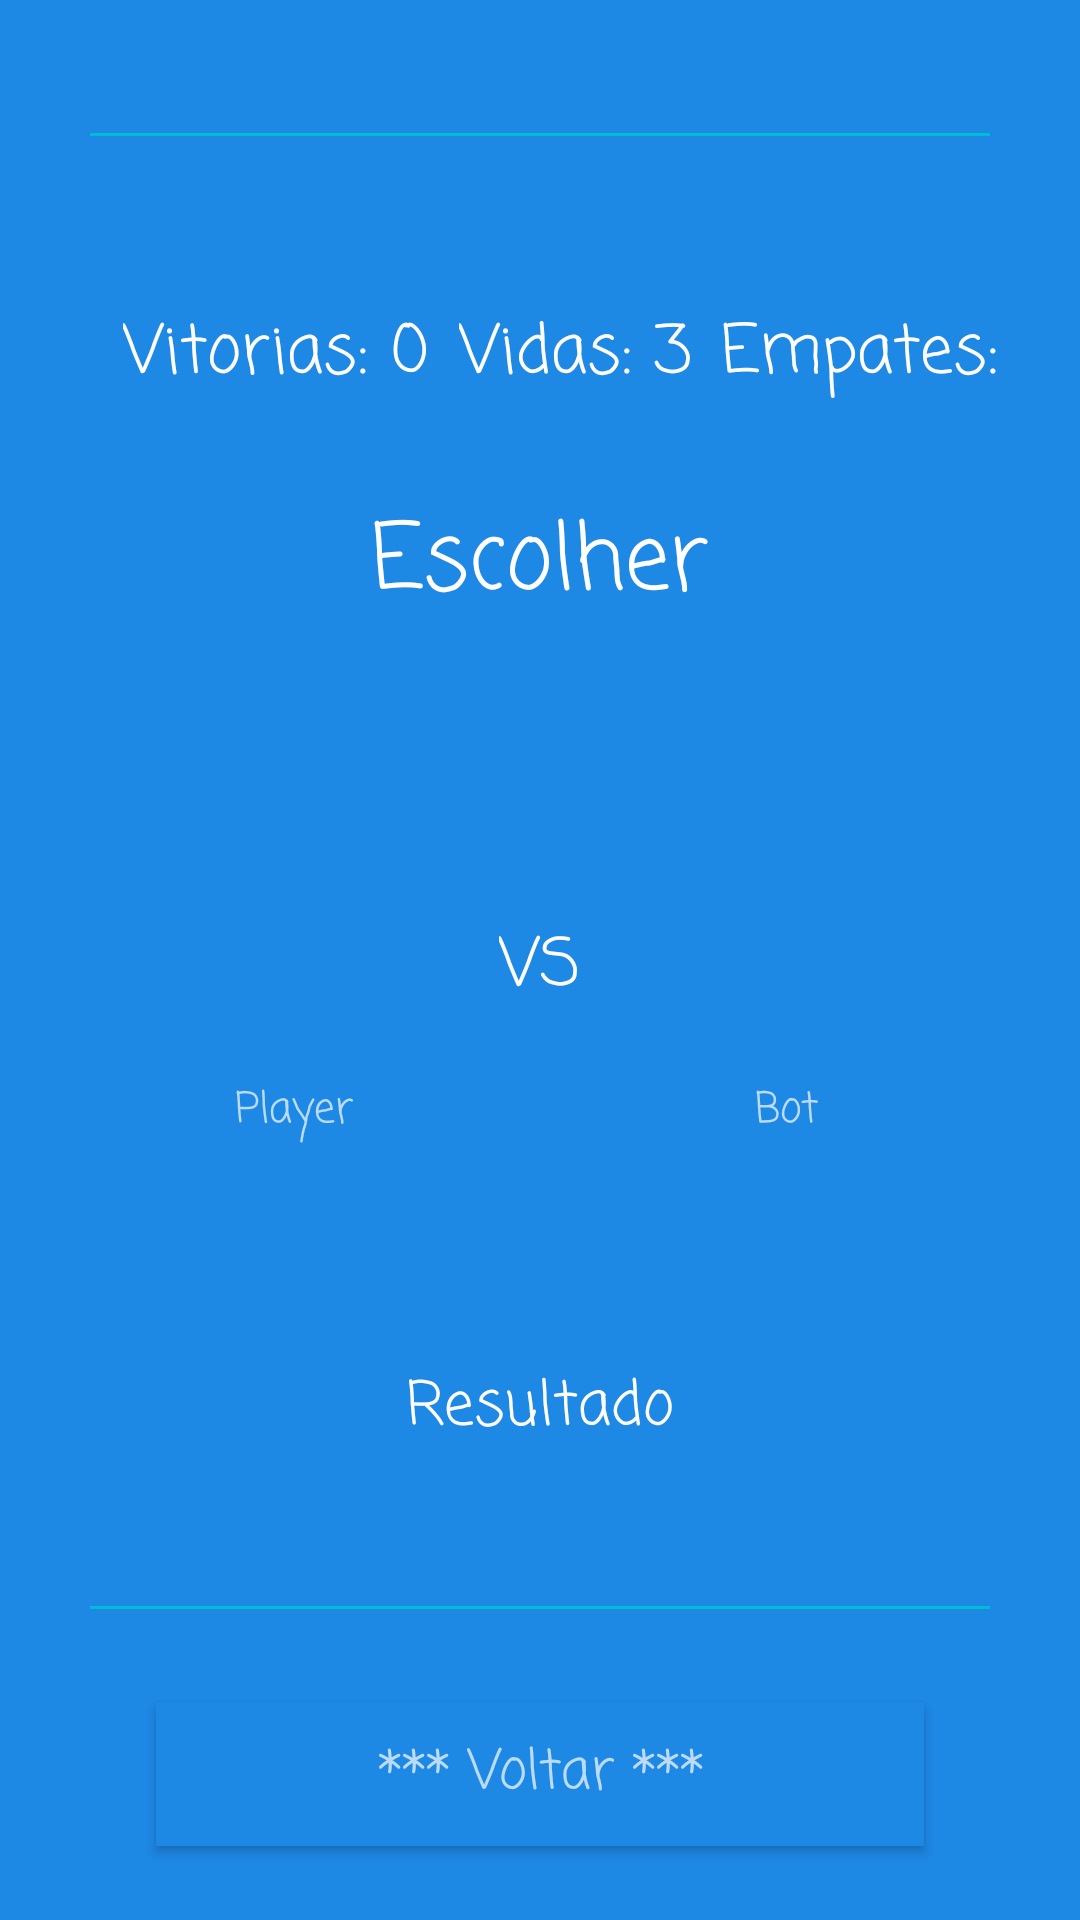

Here is an Android app screen rendered from its layout file. Give the layout XML and the strings, colors and styles it references.
<!-- AndroidManifest.xml: application theme FullScreen -->
<!-- res/layout/activity_play.xml -->
<?xml version="1.0" encoding="utf-8"?>
<LinearLayout xmlns:android="http://schemas.android.com/apk/res/android"
    xmlns:app="http://schemas.android.com/apk/res-auto"
    xmlns:tools="http://schemas.android.com/tools"
    android:layout_width="match_parent"
    android:layout_height="match_parent"
    android:background="@color/bg_splash"
    android:gravity="center"
    android:padding="16dp"
    android:orientation="vertical"
    android:theme="@style/AppTheme"
    tools:context=".PlayActivity">

    <ImageView
        android:layout_width="300dp"
        android:layout_height="1dp"
        android:background="@color/colorAccent"
        android:layout_marginTop="20dp"
        android:layout_marginBottom="1dp"/>

    <LinearLayout
        android:layout_width="match_parent"
        android:layout_height="wrap_content"
        android:padding="5dp"
        android:layout_marginBottom="20dp"
        android:layout_marginTop="50dp">

        <TextView
            android:layout_width="wrap_content"
            android:layout_height="wrap_content"
            android:fontFamily="casual"
            android:layout_marginLeft="20dp"
            android:text="Vitorias: "
            android:textAppearance="@style/TextAppearance.AppCompat.Large.Inverse" />

        <TextView
            android:id="@+id/tvVitorias"
            android:layout_width="wrap_content"
            android:layout_height="wrap_content"
            android:fontFamily="casual"
            android:text="0"
            android:paddingRight="10dp"
            android:textAppearance="@style/TextAppearance.AppCompat.Large.Inverse" />

        <TextView
            android:layout_width="wrap_content"
            android:layout_height="wrap_content"
            android:fontFamily="casual"
            android:text="Vidas: "
            android:textAppearance="@style/TextAppearance.AppCompat.Large.Inverse" />

        <TextView
            android:id="@+id/tvDerrotas"
            android:layout_width="wrap_content"
            android:layout_height="wrap_content"
            android:fontFamily="casual"
            android:text="3"
            android:paddingRight="10dp"
            android:textAppearance="@style/TextAppearance.AppCompat.Large.Inverse" />
        <TextView
            android:layout_width="wrap_content"
            android:layout_height="wrap_content"
            android:fontFamily="casual"
            android:text="Empates: "
            android:textAppearance="@style/TextAppearance.AppCompat.Large.Inverse" />

        <TextView
            android:id="@+id/tvEmpates"
            android:layout_width="wrap_content"
            android:layout_height="wrap_content"
            android:fontFamily="casual"
            android:text="0"
            android:textAppearance="@style/TextAppearance.AppCompat.Large.Inverse" />

    </LinearLayout>


    <TextView
        android:id="@+id/tvOpcoes"
        android:layout_width="wrap_content"
        android:layout_height="wrap_content"
        android:fontFamily="casual"
        android:padding="5dp"
        android:text="@string/app_opcoes"
        android:textAppearance="@style/TextAppearance.AppCompat.Large.Inverse"
        android:textSize="30sp" />




        <LinearLayout
            android:layout_width="wrap_content"
            android:layout_height="wrap_content"
            android:layout_gravity="center"
            android:orientation="horizontal">

            <Button
                android:id="@+id/btAmarelo"
                android:layout_width="70dp"
                android:layout_height="70dp"
                android:layout_marginLeft="20dp"
                android:layout_marginRight="50dp"
                android:background="@drawable/poke_amarelo" />

            <Button
                android:id="@+id/btAzul"
                android:layout_width="70dp"
                android:layout_height="70dp"
                android:layout_marginRight="50dp"
                android:background="@drawable/poke_azul" />

            <Button
                android:id="@+id/btRosa"
                android:layout_width="70dp"
                android:layout_height="70dp"
                android:layout_marginRight="20dp"
                android:background="@drawable/poke_rosa" />
        </LinearLayout>

    <TextView
        android:id="@+id/tvUltimaJogada"
        android:layout_width="wrap_content"
        android:layout_height="wrap_content"
        android:fontFamily="casual"
        android:padding="20dp"
        android:text="VS"
        android:textAppearance="@style/TextAppearance.AppCompat.Large.Inverse" />

    <LinearLayout
        android:layout_width="match_parent"
        android:layout_height="wrap_content"
        android:orientation="horizontal">

        <TextView
            android:id="@+id/tvJogarPlayer"
            android:layout_width="match_parent"
            android:layout_height="wrap_content"
            android:layout_weight="0.5"
            android:fontFamily="casual"
            android:gravity="center"
            android:text="@string/app_player"
            android:textAppearance="@style/TextAppearance.AppCompat.Small.Inverse" />


        <TextView
            android:id="@+id/tvJogarBot"
            android:layout_width="match_parent"
            android:layout_height="wrap_content"
            android:layout_weight="0.5"
            android:fontFamily="casual"
            android:gravity="center"
            android:text="@string/app_bot"
            android:textAppearance="@style/TextAppearance.AppCompat.Small.Inverse" />

    </LinearLayout>

    <LinearLayout
        android:layout_width="match_parent"
        android:layout_height="wrap_content"
        android:orientation="horizontal">

        <ImageView
            android:layout_width="70dp"
            android:layout_height="70dp"
            android:layout_weight="0.5"
            android:id="@+id/ivJogadaPlayer"/>


        <ImageView
            android:layout_width="70dp"
            android:layout_height="70dp"
            android:layout_weight="0.5"
            android:id="@+id/ivJogadaBot"/>

    </LinearLayout>

    <TextView

        android:layout_width="wrap_content"
        android:layout_height="wrap_content"
        android:fontFamily="casual"
        android:padding="3dp"
        android:text="@string/app_resultado"
        android:textAppearance="@style/TextAppearance.AppCompat.Large.Inverse"
        android:textSize="20sp" />

    <TextView
        android:id="@+id/tvResultado"
        android:layout_width="wrap_content"
        android:layout_height="wrap_content"
        android:fontFamily="casual"
        tools:text="@string/app_venceu"
        android:textAppearance="@style/TextAppearance.AppCompat.Medium.Inverse" />

    <ImageView
        android:layout_width="300dp"
        android:layout_height="1dp"
        android:background="@color/colorAccent"
        android:layout_marginTop="20dp"
        android:layout_marginBottom="1dp"/>

    <Button
        android:layout_width="256dp"
        android:layout_height="wrap_content"


        android:id="@+id/btVoltar"
        android:layout_gravity="center"
        android:background="@color/bg_splash"
        android:contentDescription="*** voltar ***"
        android:fontFamily="casual"
        android:onClick="voltar"
        android:text="@string/app_voltar"
        android:layout_marginTop="30dp"
        android:textAppearance="@style/TextAppearance.AppCompat.Medium.Inverse"
        tools:text="*** voltar ***" />



</LinearLayout>
<!-- resources referenced by this layout -->
<resources>
  <color name="bg_splash">#1e88e5</color>
  <color name="colorAccent">#00BCD4</color>
  <string name="app_bot">Bot</string>
  <string name="app_opcoes">Escolher</string>
  <string name="app_player">Player</string>
  <string name="app_resultado">Resultado</string>
  <string name="app_venceu">Venceu</string>
  <string name="app_voltar">*** Voltar ***</string>
  <style name="AppTheme" parent="Theme.AppCompat.Light.DarkActionBar">
          
          <item name="colorPrimary">@color/colorPrimary</item>
          <item name="colorPrimaryDark">@color/colorPrimaryDark</item>
          <item name="colorAccent">@color/colorAccent</item>
      </style>
      
      //FullScreen theme
  <style name="FullScreen" parent="AppTheme">
          <item name="windowActionBar">false</item>
          <item name="windowNoTitle">true</item>
          <item name="android:windowFullscreen">true</item>
      </style>
  <color name="colorPrimary">#42a5f5</color>
  <color name="colorPrimaryDark">#38b8fe</color>
</resources>
